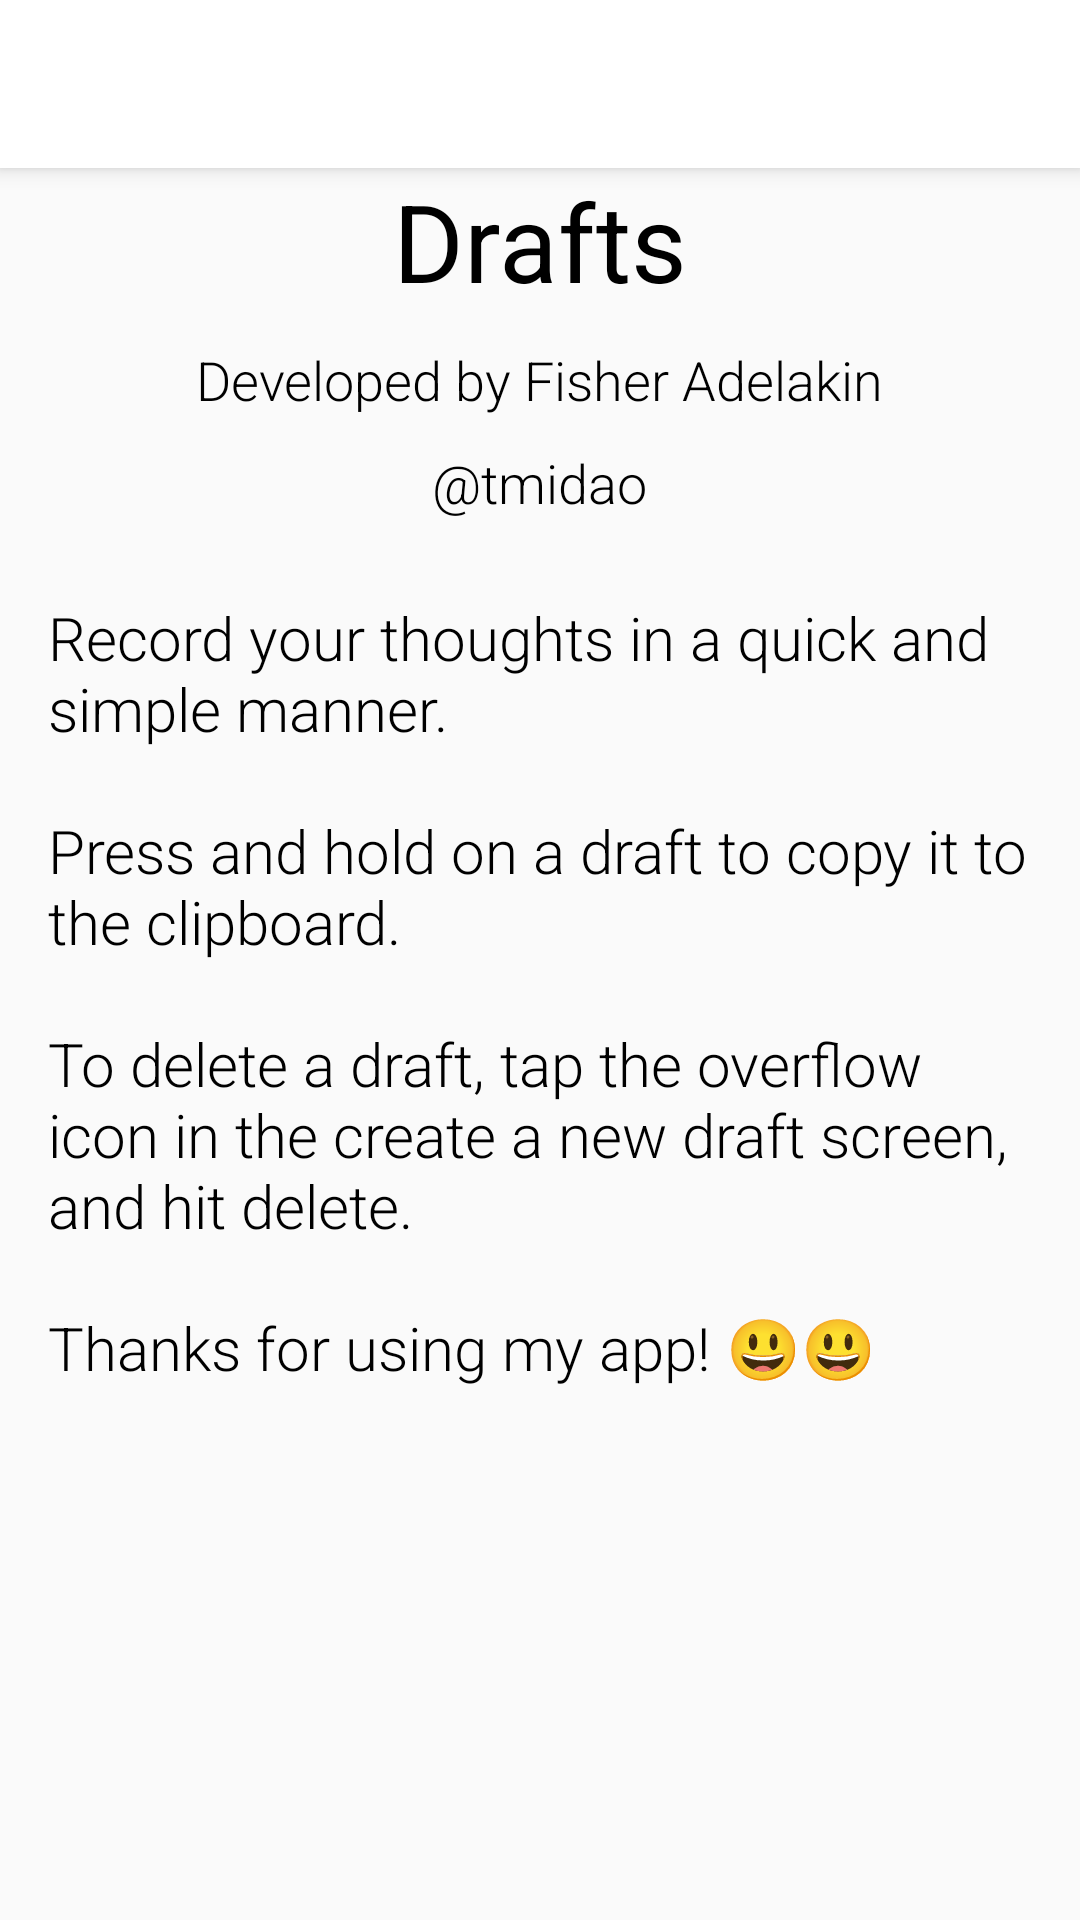

Produce the Android XML layout that renders to this screen, including the resource entries it uses.
<!-- AndroidManifest.xml: activity theme AppTheme.NoActionBar -->
<!-- res/layout/activity_about.xml -->
<?xml version="1.0" encoding="utf-8"?>
<android.support.design.widget.CoordinatorLayout
    xmlns:android="http://schemas.android.com/apk/res/android"
    xmlns:app="http://schemas.android.com/apk/res-auto"
    xmlns:tools="http://schemas.android.com/tools"
    android:layout_width="match_parent"
    android:layout_height="match_parent"
    android:fitsSystemWindows="true"
    tools:context="com.fisheradelakin.drafts.CreateNewDraftActivity">

    <android.support.design.widget.AppBarLayout
        android:layout_width="match_parent"
        android:layout_height="wrap_content"
        android:theme="@style/AppTheme.AppBarOverlay">

        <android.support.v7.widget.Toolbar
            android:id="@+id/toolbar"
            android:layout_width="match_parent"
            android:layout_height="?attr/actionBarSize"
            android:background="?attr/colorPrimary"
            app:popupTheme="@style/AppTheme.PopupOverlay"/>

    </android.support.design.widget.AppBarLayout>

    <RelativeLayout android:layout_width="match_parent"
                    android:layout_height="match_parent">

        <TextView android:layout_width="wrap_content"
                  android:layout_height="wrap_content"
                  android:text="@string/app_name"
                  android:textSize="36sp"
                  android:textColor="@color/colorAccent"
                  android:fontFamily="sans-serif-normal"
                  android:layout_centerHorizontal="true"
                  android:layout_marginTop="?attr/actionBarSize"
                  android:id="@+id/app_name_tv"/>

        <TextView android:layout_width="wrap_content"
                  android:layout_height="wrap_content"
                  android:text="@string/developed_by"
                  android:textSize="18sp"
                  android:textColor="@color/colorAccent"
                  android:fontFamily="sans-serif-light"
                  android:layout_centerInParent="true"
                  android:layout_below="@id/app_name_tv"
                  android:id="@+id/developed_by_tv"
                  android:layout_marginTop="10dp"/>

        <TextView android:layout_width="wrap_content"
                  android:layout_height="wrap_content"
                  android:text="@string/twitter_handle"
                  android:textSize="18sp"
                  android:textColor="@color/colorAccent"
                  android:fontFamily="sans-serif-light"
                  android:layout_centerInParent="true"
                  android:layout_below="@id/developed_by_tv"
                  android:layout_marginTop="10dp"
                  android:id="@+id/twitter_name"/>

        <TextView android:layout_width="wrap_content"
                  android:layout_height="wrap_content"
                  android:text="@string/desc"
                  android:textSize="20sp"
                  android:textColor="@color/colorAccent"
                  android:fontFamily="sans-serif-light"
                  android:layout_centerInParent="true"
                  android:layout_below="@id/twitter_name"
                  android:layout_marginTop="10dp"
                  android:padding="16dp"/>

    </RelativeLayout>

</android.support.design.widget.CoordinatorLayout>
<!-- resources referenced by this layout -->
<resources>
  <color name="colorAccent">#000</color>
  <string name="app_name">Drafts</string>
  <string name="desc">Record your thoughts in a quick and simple manner.
          \n\nPress and hold on a draft to copy it to the clipboard.
          \n\nTo delete a draft, tap the overflow icon in the create a new draft screen, and hit delete.
          \n\nThanks for using my app! \ud83d\ude03\ud83d\ude03
      </string>
  <string name="developed_by">Developed by Fisher Adelakin</string>
  <string name="twitter_handle">\@tmidao</string>
  <style name="AppTheme.AppBarOverlay" parent="ThemeOverlay.AppCompat.Light" />
  <style name="AppTheme.PopupOverlay" parent="ThemeOverlay.AppCompat.Dark.ActionBar" />
  <style name="AppTheme.NoActionBar">
          <item name="windowActionBar">false</item>
          <item name="windowNoTitle">true</item>
      </style>
</resources>
